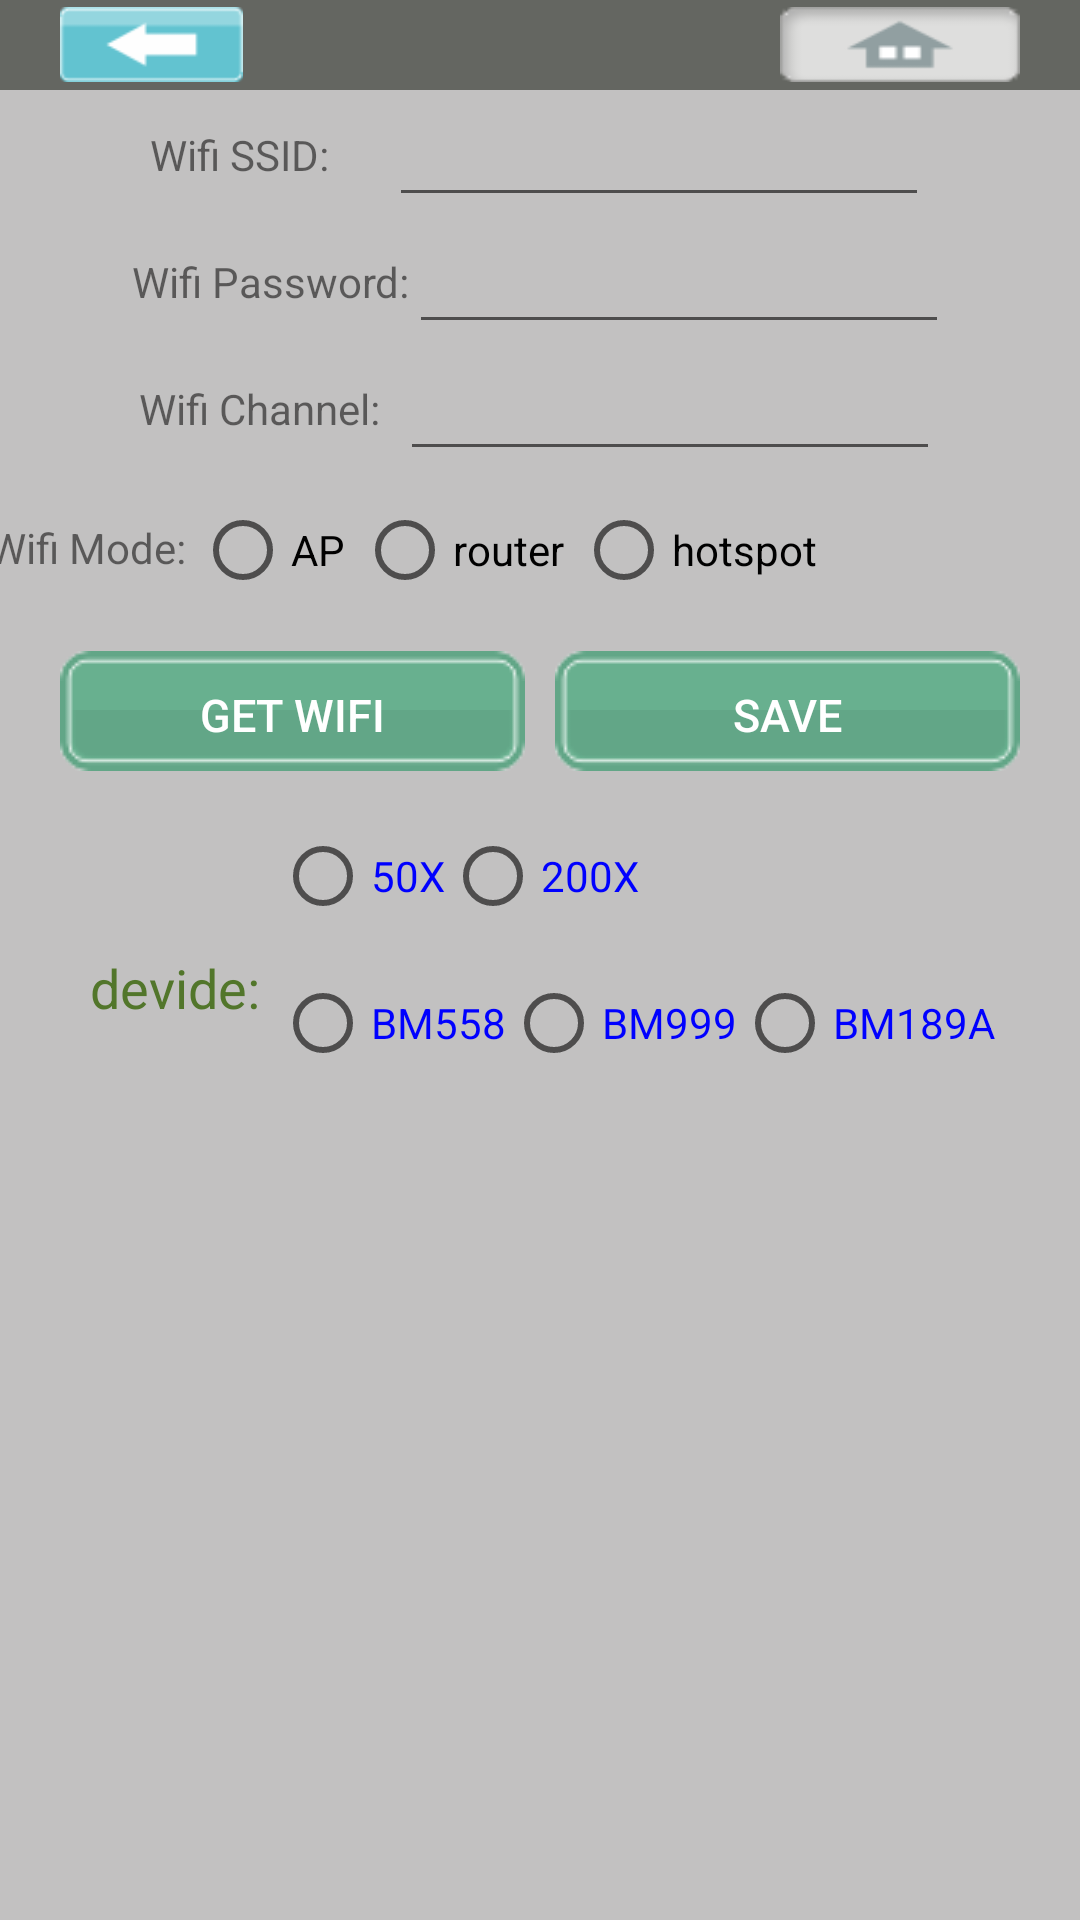

Produce the Android XML layout that renders to this screen, including the resource entries it uses.
<!-- AndroidManifest.xml: fallback theme Theme.MaterialComponents.DayNight.NoActionBar -->
<!-- res/layout/camera_settingtcf.xml -->
<?xml version="1.0" encoding="utf-8"?>
<LinearLayout xmlns:android="http://schemas.android.com/apk/res/android"
    xmlns:tools="http://schemas.android.com/tools"
    android:layout_width="fill_parent"
    android:layout_height="fill_parent"
    xmlns:app="http://schemas.android.com/apk/res-auto"
    android:background="@drawable/splash"
    android:orientation="vertical">

    <RelativeLayout
        android:id="@+id/layout_topbar"
        android:layout_width="fill_parent"
        android:layout_height="30.0dip"
        android:background="@color/BG_COLOR_TITLE"
        android:paddingLeft="10.0dip"
        android:paddingRight="10.0dip">

        <Button
            android:id="@+id/btn_to_back"
            android:layout_width="61.0dip"
            android:layout_height="25.0dip"
            android:layout_centerVertical="true"
            android:layout_marginStart="10.0dip"
            android:background="@drawable/selector_btn_back" />

        <Button
            android:id="@+id/btn_to_main"
            android:layout_width="80.0dip"
            android:layout_height="25.0dip"
            android:layout_alignParentEnd="true"
            android:layout_centerVertical="true"
            android:layout_marginEnd="10.0dip"
            android:background="@drawable/dermo_bella_logo"
            android:scaleType="fitCenter" />

        <TextView
            android:id="@+id/txt_head_middle1"
            android:layout_width="wrap_content"
            android:layout_height="wrap_content"
            android:layout_alignBottom="@+id/linearLayout1"
            android:layout_centerHorizontal="true"
            android:text="@string/lblselectprogram"
            android:textColor="@color/WHITE"
            android:textSize="19.0sp"
            android:visibility="gone"
            tools:ignore="UnknownId" />
    </RelativeLayout>

    <LinearLayout
        android:layout_width="fill_parent"
        android:layout_height="wrap_content"
        android:layout_marginTop="1.0dip"
        android:gravity="center"
        android:orientation="horizontal">

        <TextView
            android:id="@+id/wifissid_title"
            android:layout_width="wrap_content"
            android:layout_height="wrap_content"
            android:gravity="center"
            android:text="Wifi SSID:      "
            android:textSize="14.0sp" />

        <EditText
            android:id="@+id/ssid"
            android:layout_width="180.0dip"
            android:layout_height="wrap_content"
            android:maxLength="32"
            android:singleLine="true" />
    </LinearLayout>

    <LinearLayout
        android:layout_width="fill_parent"
        android:layout_height="wrap_content"
        android:layout_marginTop="1.0dip"
        android:gravity="center"
        android:orientation="horizontal">

        <TextView
            android:id="@+id/wifipwd_title"
            android:layout_width="wrap_content"
            android:layout_height="wrap_content"
            android:gravity="center"
            android:text="Wifi Password:"
            android:textSize="14.0sp" />

        <EditText
            android:id="@+id/pwd"
            android:layout_width="180.0dip"
            android:layout_height="wrap_content"
            android:maxLength="18"
            android:singleLine="true" />
    </LinearLayout>

    <LinearLayout
        android:layout_width="fill_parent"
        android:layout_height="wrap_content"
        android:layout_marginTop="1.0dip"
        android:gravity="center"
        android:orientation="horizontal">

        <TextView
            android:id="@+id/wifichannel_title"
            android:layout_width="wrap_content"
            android:layout_height="wrap_content"
            android:gravity="center"
            android:text="Wifi Channel:  "
            android:textSize="14.0sp" />

        <EditText
            android:id="@+id/channel"
            android:layout_width="180.0dip"
            android:layout_height="wrap_content"
            android:maxLength="3"
            android:singleLine="true" />
    </LinearLayout>


    <LinearLayout
        android:layout_width="fill_parent"
        android:layout_height="wrap_content"
        android:layout_marginTop="1.0dip"
        android:gravity="center"
        android:orientation="horizontal">

        <TextView
            android:id="@+id/wifimode_title"
            android:layout_width="wrap_content"
            android:layout_height="wrap_content"
            android:gravity="center"
            android:text="Wifi Mode:"
            android:textSize="14.0sp" />

        <RadioGroup
            android:id="@+id/myRadioGroupwifi"
            android:layout_width="300.0dip"
            android:layout_height="wrap_content"
            android:layout_marginLeft="1dp"
            android:layout_marginTop="1.0dip"
            android:layout_marginRight="1dp"
            android:checkedButton="@+id/wifimodebtn"
            android:orientation="horizontal">

            <RadioButton
                android:id="@+id/AP"
                android:layout_marginLeft="2.0dip"
                android:layout_marginRight="2.0dip"
                android:text="AP"
                android:layout_height="wrap_content"
                android:layout_width="wrap_content" />

            <RadioButton
                android:id="@+id/ROUTER"
                android:layout_marginLeft="2.0dip"
                android:layout_marginRight="2.0dip"
                android:layout_height="wrap_content"
                android:layout_width="wrap_content"
                android:text="@string/ROUTER" />

            <RadioButton
                android:id="@+id/HOTSPOT"
                android:layout_marginLeft="2.0dip"
                android:layout_marginRight="2.0dip"
                android:layout_height="wrap_content"
                android:layout_width="wrap_content"
                android:text="@string/HOTSPOT" />

        </RadioGroup>



    </LinearLayout>

    <LinearLayout
        android:id="@+id/layout_yesbtn"
        android:layout_width="fill_parent"
        android:layout_height="40.0dip"
        android:layout_marginTop="10.0dip"
        android:orientation="horizontal"
        android:visibility="visible">

        <Button
            android:id="@+id/btn_wifi_searchdevice"
            android:layout_width="150.0dip"
            android:layout_height="40.0dip"
            android:layout_marginStart="20.0dip"
            android:layout_marginEnd="5.0dip"
            android:layout_weight="1.0"
            android:background="@drawable/selector_base_button"
            android:text="@string/btnsearch"
            android:textColor="@drawable/selector_text_color"
            android:textSize="15.0sp" />

        <Button
            android:id="@+id/btn_wifi_confirm"
            android:layout_width="150.0dip"
            android:layout_height="40.0dip"
            android:layout_marginStart="5.0dip"
            android:layout_marginEnd="20.0dip"
            android:layout_weight="1.0"
            android:background="@drawable/selector_base_button"
            android:text="@string/btnok"
            android:textColor="@drawable/selector_text_color"
            android:textSize="15.0sp" />
    </LinearLayout>


    <LinearLayout
        android:layout_width="800.0dip"
        android:layout_height="30.0dip"
        android:layout_marginTop="20.0dip"
        android:orientation="horizontal"
        android:visibility="visible">

        <TextView
            android:id="@+id/devicetype_mode"
            android:layout_width="wrap_content"
            android:layout_height="wrap_content"
            android:layout_marginStart="30.0dip"
            android:text="@string/EQUIPMENT"
            android:textColor="@color/GREEN_DARK"
            android:textSize="18.0sp"
            android:visibility="invisible" />

        <RadioGroup
            android:id="@+id/myRadioGroupmode"
            android:layout_width="800.0dip"
            android:layout_height="wrap_content"
            android:layout_marginTop="0.0dip"
            android:orientation="horizontal">

            <RadioButton
                android:id="@+id/x50"
                android:layout_marginStart="5.0dip"
                android:text="50X"
                android:layout_height="wrap_content"
                android:layout_width="wrap_content"
                android:textColor="#ff0000ff" />

            <RadioButton
                android:id="@+id/x200"
                android:text="200X"
                android:layout_height="wrap_content"
                android:layout_width="wrap_content"
                android:textColor="#ff0000ff" />
        </RadioGroup>
    </LinearLayout>

    <LinearLayout
        android:layout_width="800.0dip"
        android:layout_height="fill_parent"
        android:layout_marginTop="10.0dip"
        android:orientation="horizontal"
        android:visibility="visible">

        <TextView
            android:id="@+id/devicetype_title"
            android:layout_width="wrap_content"
            android:layout_height="wrap_content"
            android:layout_marginStart="30.0dip"
            android:text="@string/EQUIPMENT"
            android:textColor="@color/GREEN_DARK"
            android:textSize="18.0sp" />

        <RadioGroup
            android:id="@+id/myRadioGroupproduct"
            android:layout_width="800.0dip"
            android:layout_height="wrap_content"
            android:layout_marginTop="0.0dip"
            android:checkedButton="@+id/productbtn"
            android:orientation="horizontal">

            <RadioButton
                android:id="@+id/bm558"
                android:layout_marginStart="5.0dip"
                android:text="BM558"
                android:layout_height="wrap_content"
                android:layout_width="wrap_content"
                android:textColor="#ff0000ff" />

            <RadioButton
                android:id="@+id/bm999"
                android:text="BM999"
                android:layout_height="wrap_content"
                android:layout_width="wrap_content"
                android:textColor="#ff0000ff" />

            <RadioButton
                android:id="@+id/bm189a"
                android:text="BM189A"
                android:layout_height="wrap_content"
                android:layout_width="wrap_content"
                android:textColor="#ff0000ff" />
        </RadioGroup>
    </LinearLayout>

</LinearLayout>
<!-- resources referenced by this layout -->
<resources>
  <color name="BG_COLOR_TITLE">#ff646661</color>
  <color name="GREEN_DARK">#ff52762b</color>
  <color name="WHITE">#ffffffff</color>
  <!-- drawable dermo_bella_logo: png bitmap (drawable-mdpi, 1174 bytes) -->
  <!-- drawable selector_base_button (drawable) -->
  <?xml version="1.0" encoding="utf-8"?>
  <selector
    xmlns:android="http://schemas.android.com/apk/res/android">
      <item android:state_checked="true" android:drawable="@drawable/btn_base_p" />
      <item android:state_checkable="true" android:drawable="@drawable/btn_base_p" />
      <item android:state_enabled="false" android:drawable="@drawable/btn_base_d" />
      <item android:state_pressed="true" android:drawable="@drawable/btn_base_p" />
      <item android:state_selected="true" android:drawable="@drawable/btn_base_p" />
      <item android:state_window_focused="false" android:state_enabled="true" android:drawable="@drawable/btn_base_n" />
      <item android:state_enabled="true" android:drawable="@drawable/btn_base_n" />
      <item android:drawable="@drawable/btn_base_n" />
  </selector>
  <!-- drawable selector_btn_back (drawable) -->
  <?xml version="1.0" encoding="utf-8"?>
  <selector xmlns:android="http://schemas.android.com/apk/res/android">
      <item android:drawable="@drawable/btn_back_p" android:state_checked="true" />
      <item android:drawable="@drawable/btn_back_p" android:state_checkable="true" />
      <item android:drawable="@drawable/btn_back_d" android:state_enabled="false" />
      <item android:drawable="@drawable/btn_back_p" android:state_pressed="true" />
      <item android:drawable="@drawable/btn_back_p" android:state_selected="true" />
      <item android:drawable="@drawable/btn_back_n" android:state_enabled="true" android:state_window_focused="false" />
      <item android:drawable="@drawable/btn_back_n" android:state_enabled="true" />
      <item android:drawable="@drawable/btn_back_n" />
  </selector>
  <!-- drawable selector_text_color (drawable) -->
  <?xml version="1.0" encoding="utf-8"?>
  <selector
    xmlns:android="http://schemas.android.com/apk/res/android">
      <item android:state_enabled="true" android:state_pressed="true" android:color="@color/GREEN_TEXT" />
      <item android:state_enabled="true" android:state_checked="true" android:color="@color/GREEN_TEXT" />
      <item android:state_enabled="false" android:state_checked="true" android:color="@color/DIMGREY" />
      <item android:state_enabled="false" android:state_checked="false" android:color="@color/DIMGREY" />
      <item android:state_enabled="true" android:state_selected="true" android:color="@color/GREEN_TEXT" />
      <item android:state_enabled="false" android:state_selected="true" android:color="@color/DIMGREY" />
      <item android:state_enabled="false" android:state_selected="false" android:color="@color/DIMGREY" />
      <item android:state_enabled="false" android:color="@color/DIMGREY" />
      <item android:color="@color/WHITE" />
  </selector>
  <!-- drawable splash: png bitmap (drawable-hdpi, 393 bytes) -->
  <string name="EQUIPMENT">devide:</string>
  <string name="HOTSPOT">hotspot</string>
  <string name="ROUTER">router</string>
  <string name="btnok">save</string>
  <string name="btnsearch">get wifi message</string>
  <string name="lblselectprogram">skin test</string>
  <!-- drawable btn_back_p: png bitmap (drawable-mdpi, 624 bytes) -->
  <!-- drawable btn_back_d: png bitmap (drawable-mdpi, 641 bytes) -->
  <!-- drawable btn_back_n: png bitmap (drawable-mdpi, 644 bytes) -->
  <color name="GREEN_TEXT">#ff426418</color>
  <color name="DIMGREY">#ff696969</color>
</resources>
